Image classification data set "datasets" (satwiksain305/SafeTread on GitHub). Class labels (2): critical, healthy.

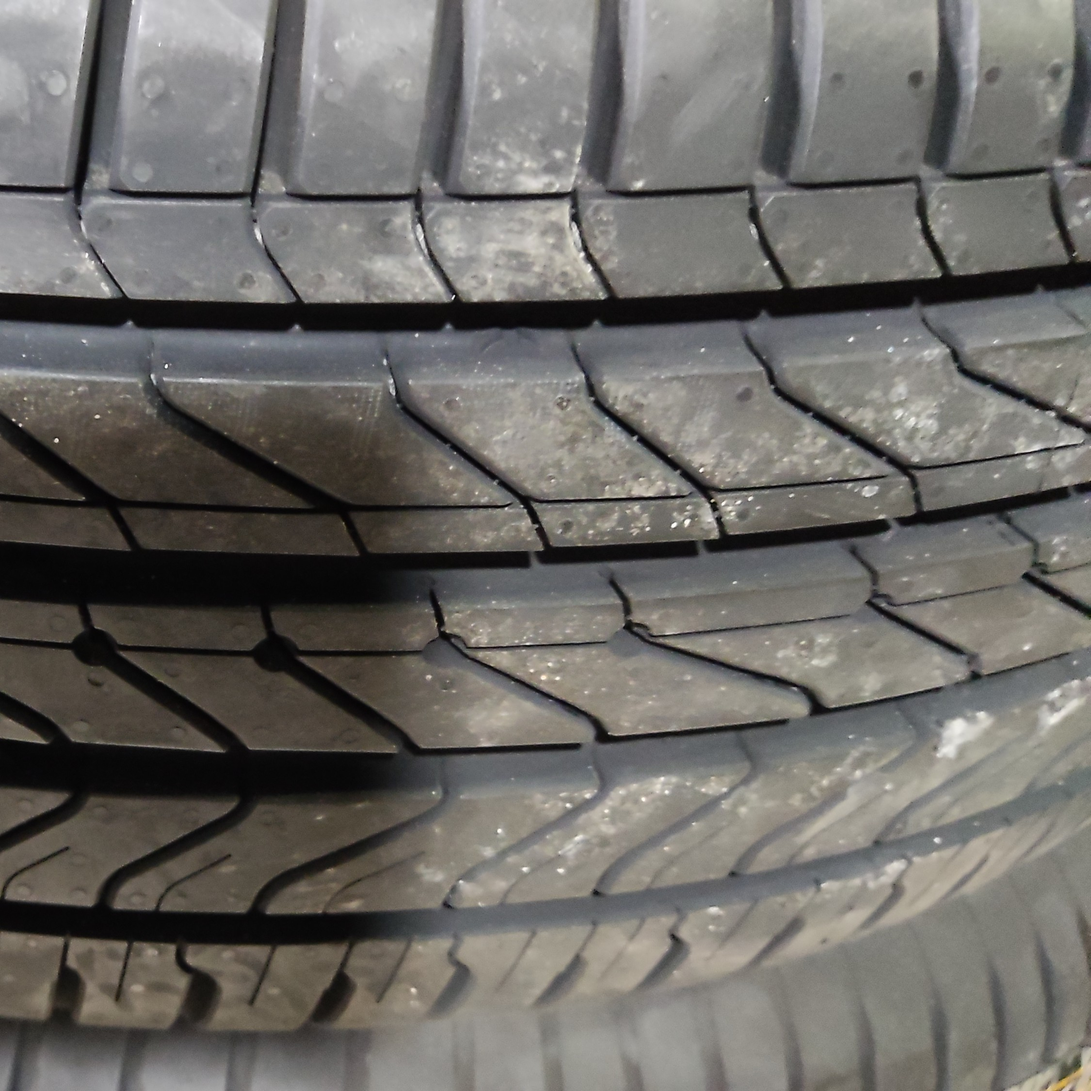
Label: healthy

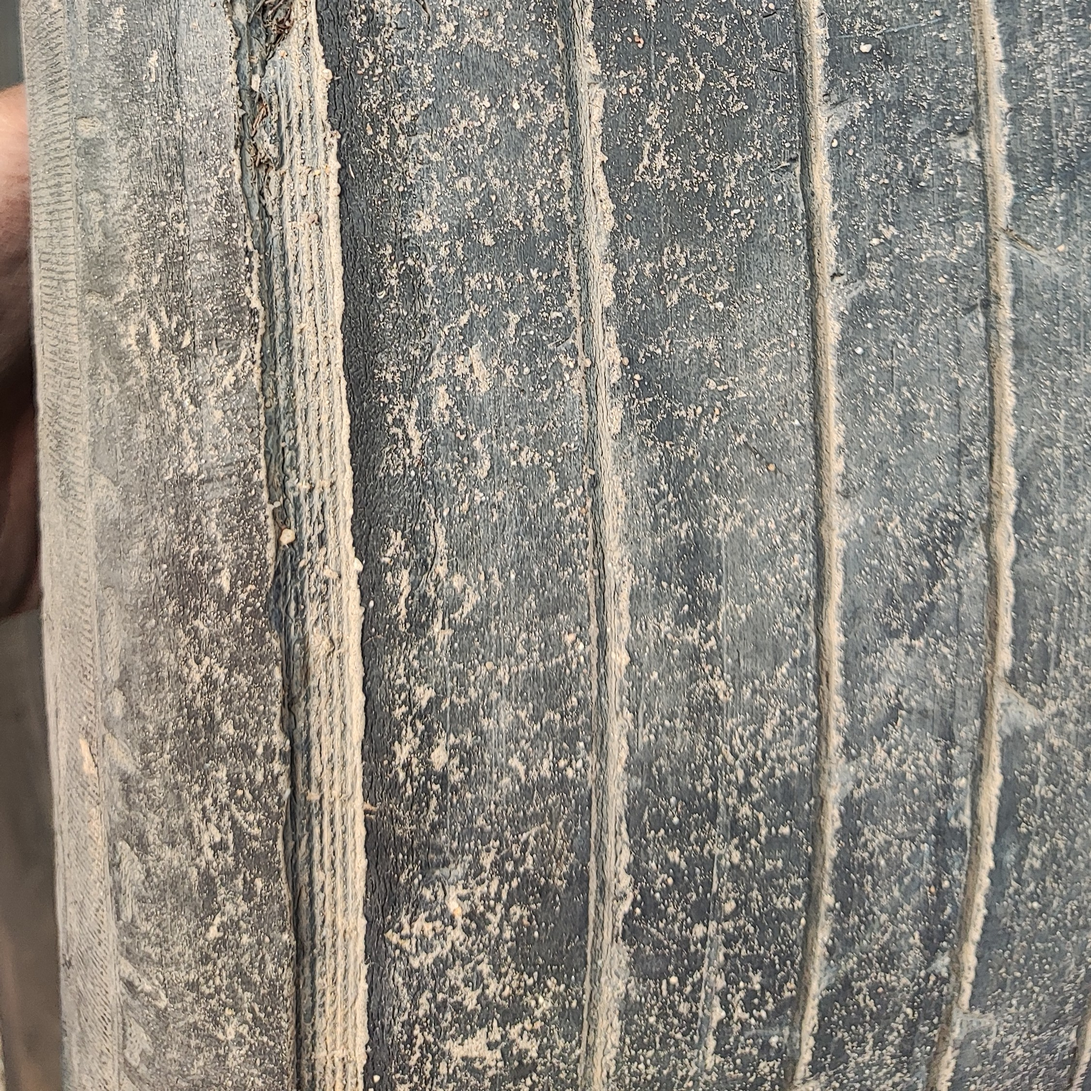
Label: critical

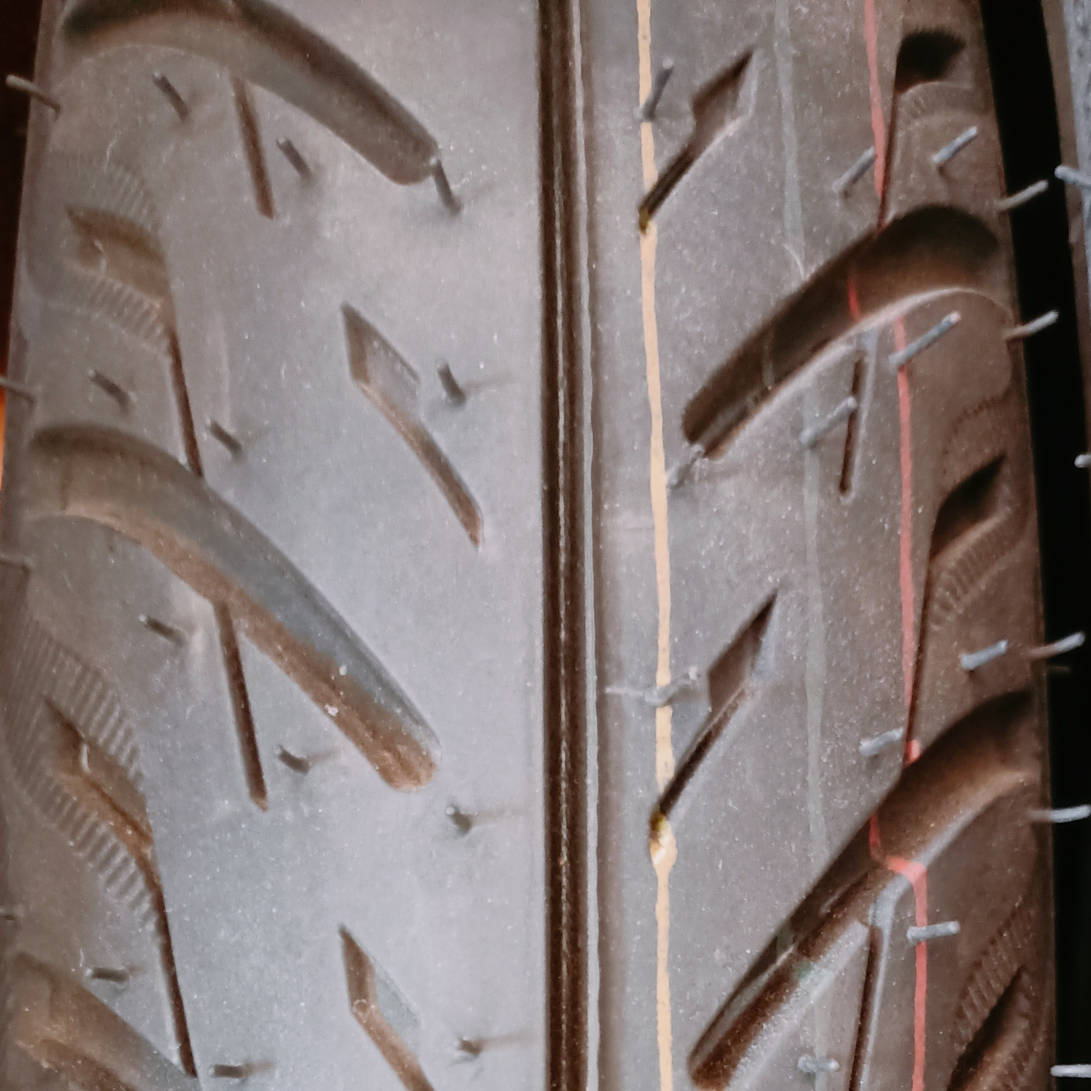
Label: healthy

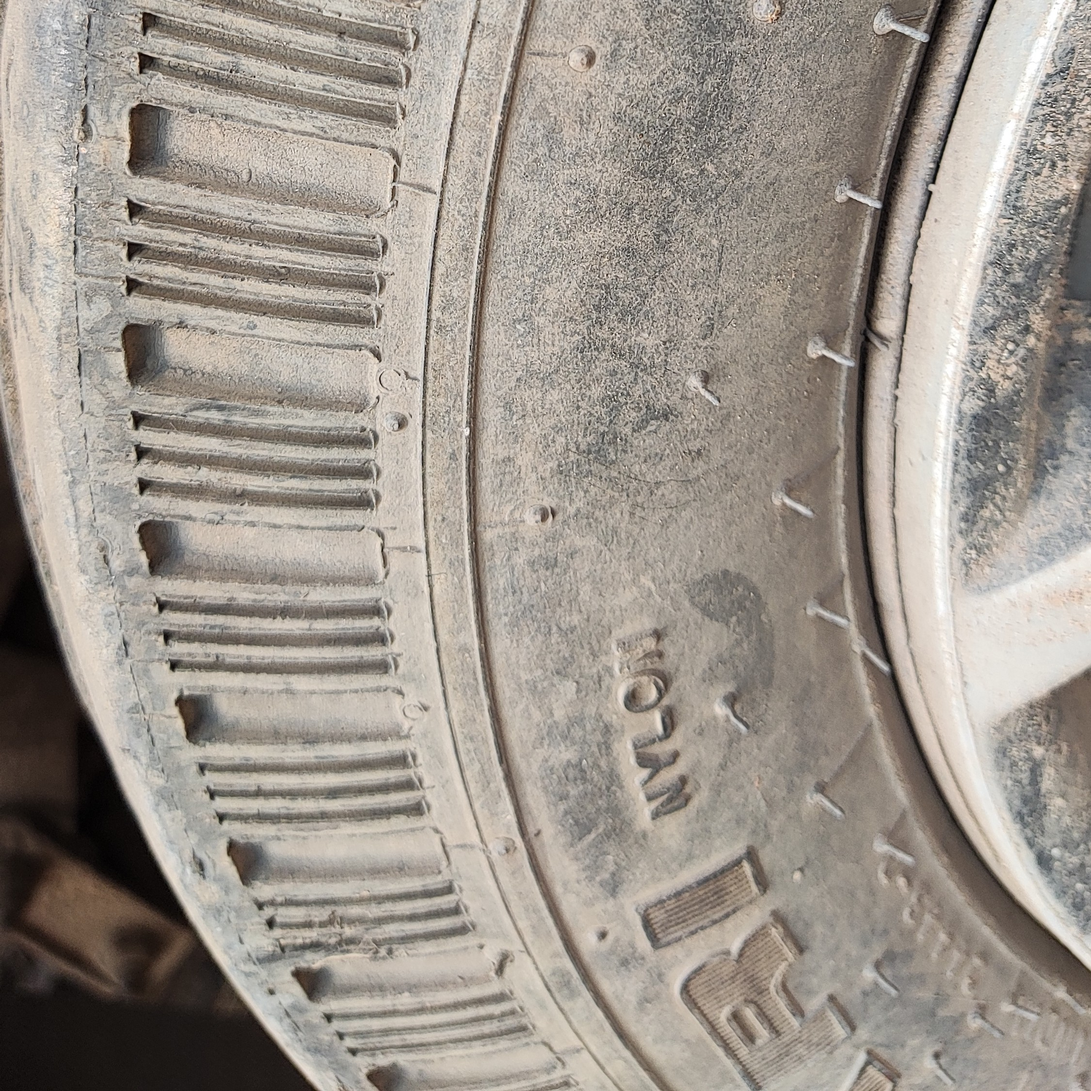
Label: healthy

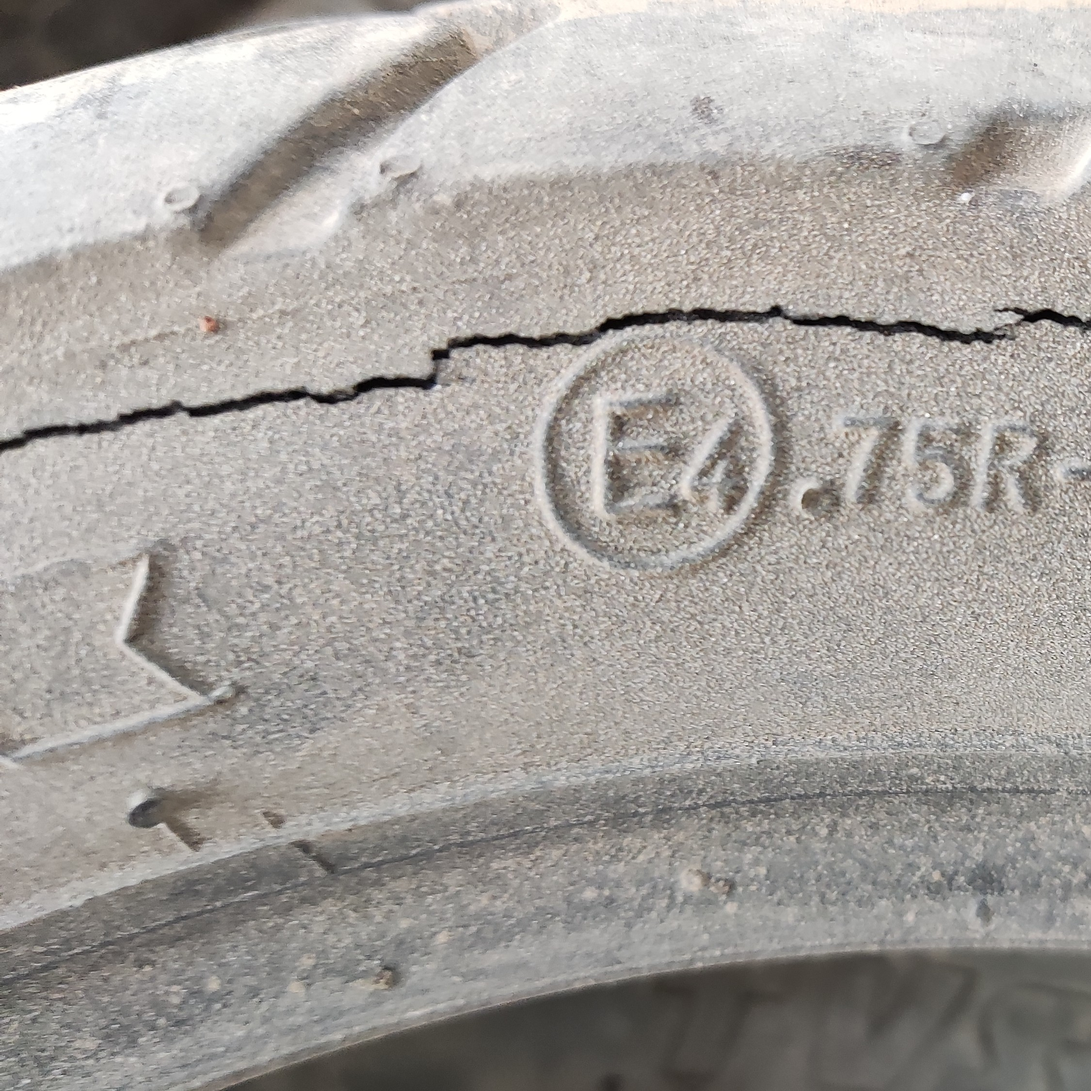
Label: critical

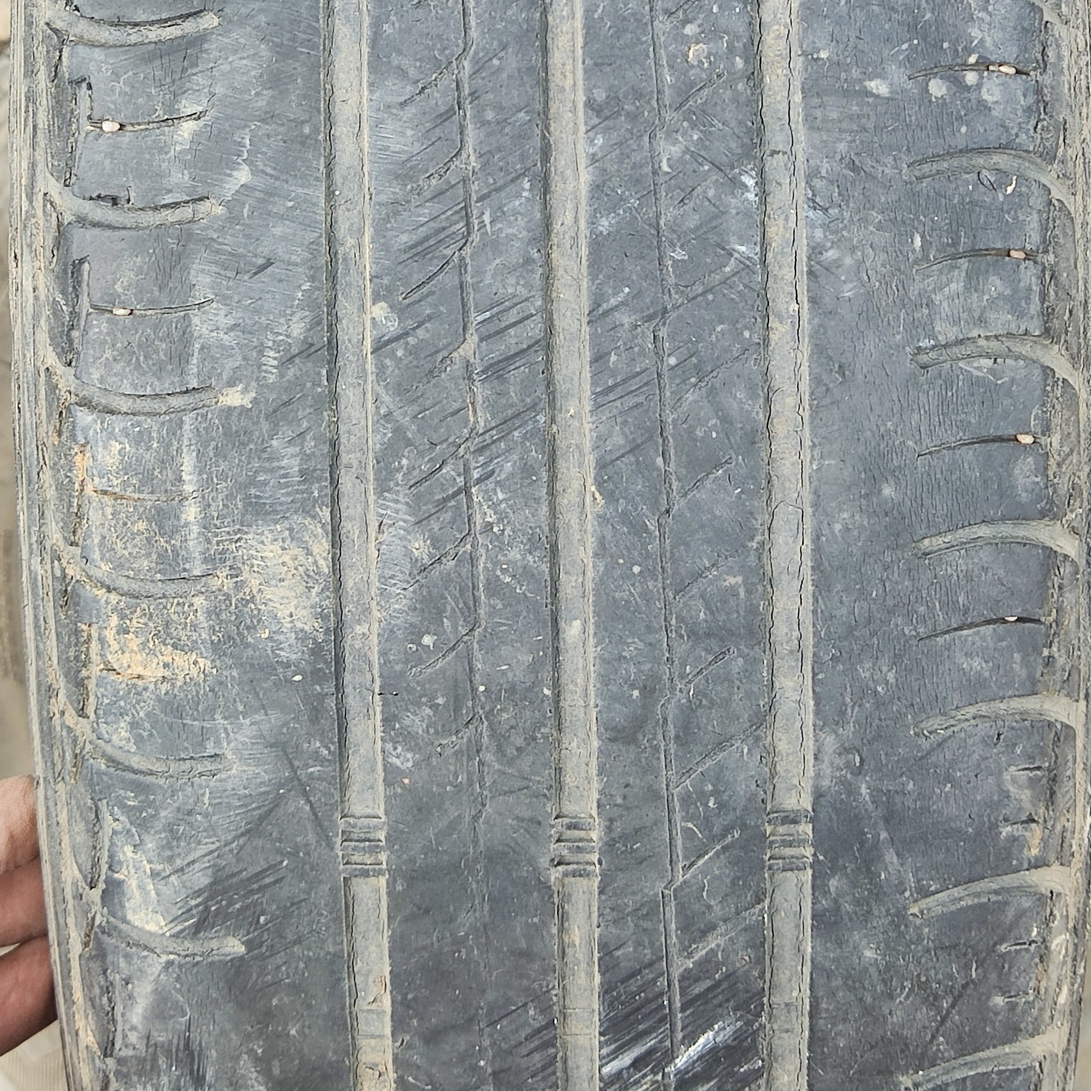
Label: critical
